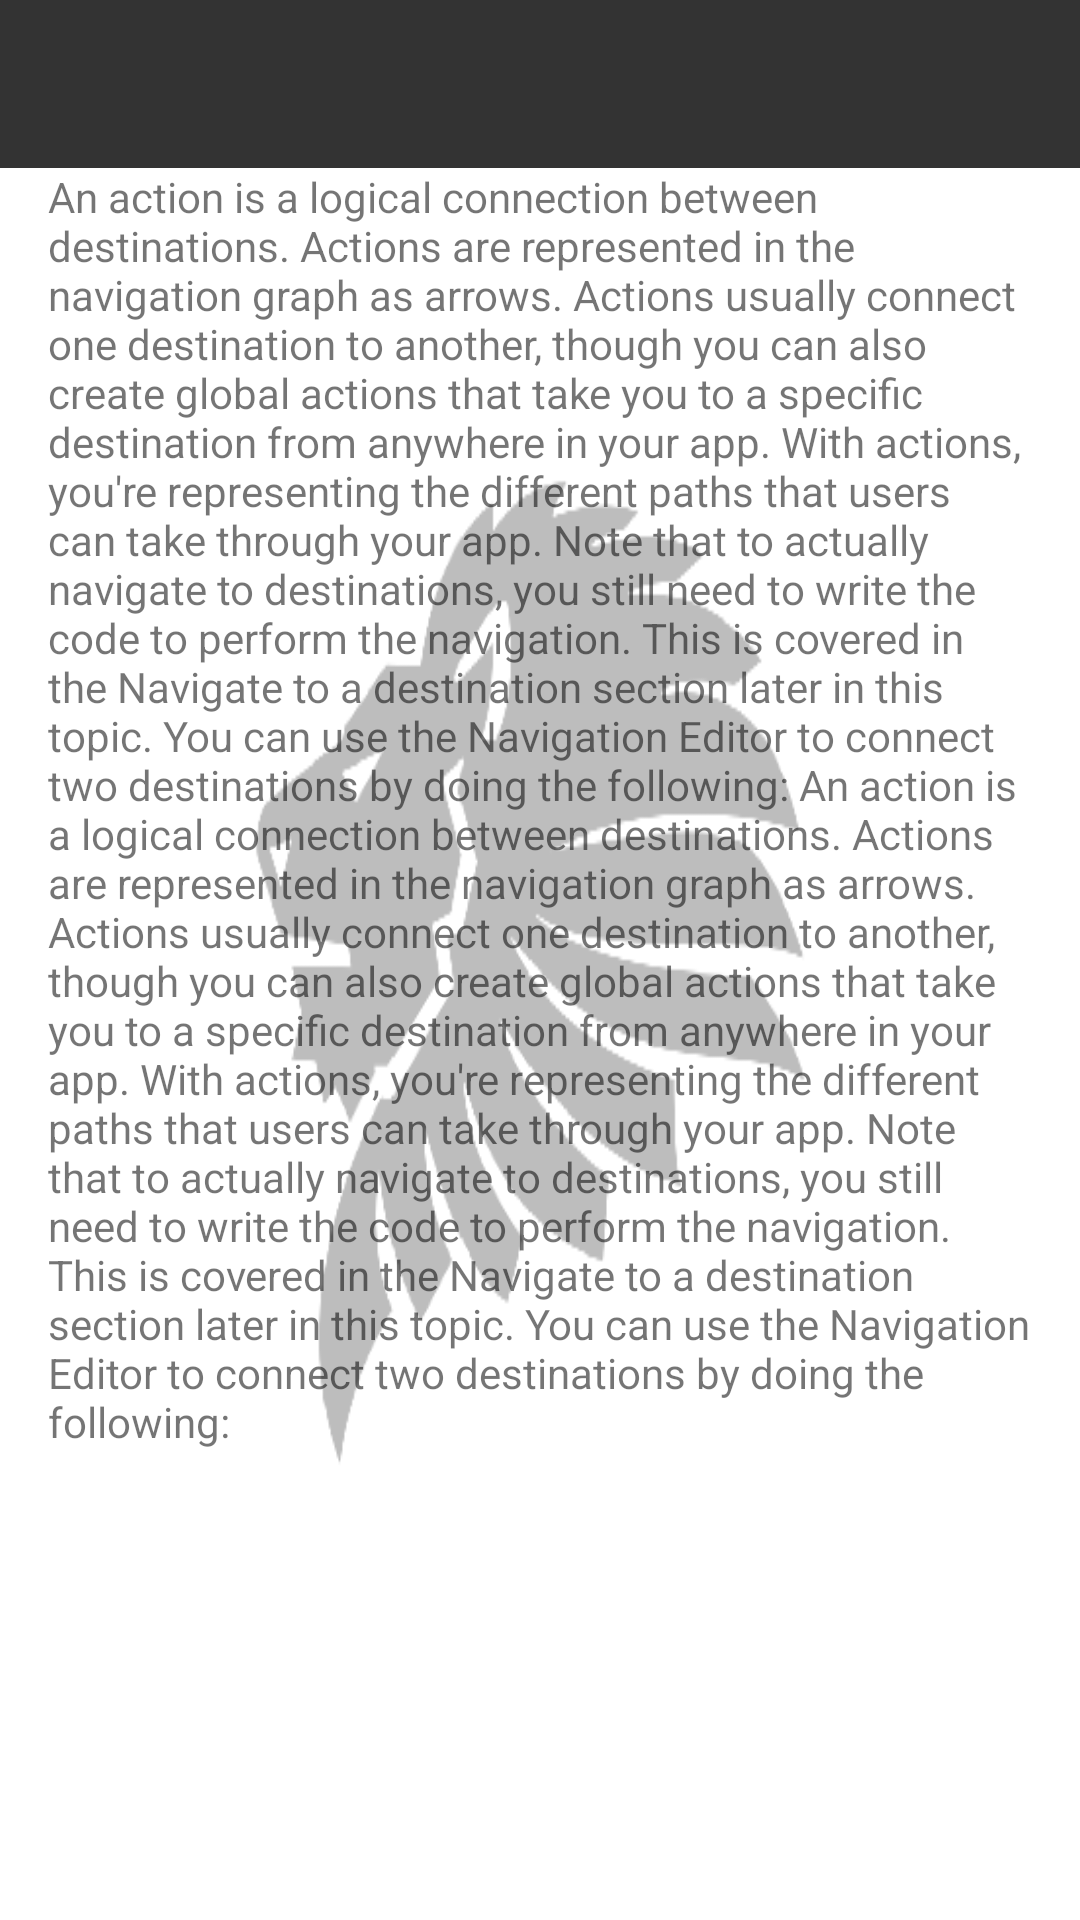

Produce the Android XML layout that renders to this screen, including the resource entries it uses.
<!-- AndroidManifest.xml: activity theme AppThemeNoAppBar -->
<!-- res/layout/activity_formula_book.xml -->
<?xml version="1.0" encoding="utf-8"?>
<LinearLayout xmlns:android="http://schemas.android.com/apk/res/android"
    xmlns:app="http://schemas.android.com/apk/res-auto"
    xmlns:tools="http://schemas.android.com/tools"
    android:layout_width="match_parent"
    android:layout_height="wrap_content"
    tools:context=".FormulaBookActivity" android:background="@drawable/lion3"
    android:orientation="vertical" android:fitsSystemWindows="true">

    <androidx.appcompat.widget.Toolbar
        android:id="@+id/toolbar2"
        app:contentInsetRight="0dp"
        app:contentInsetLeft="0dp"
        android:paddingTop="0dp"
        android:clipToPadding="false"
        android:layout_width="match_parent"
        android:layout_height="?actionBarSize"
        android:background="?attr/colorPrimary"
        android:elevation="0dp"
        android:minHeight="?attr/actionBarSize"

        android:theme="?attr/actionBarTheme"
        app:contentInsetStart="0dp"
        app:contentInsetStartWithNavigation="0dp"
         />

    <TextView
        android:id="@+id/textView39"
        android:layout_width="match_parent"
        android:layout_height="match_parent"
        android:layout_marginStart="16dp"
        android:layout_marginEnd="16dp"
        android:background="@android:color/transparent"
        android:text="@string/formula_text"
        />

</LinearLayout>
<!-- resources referenced by this layout -->
<resources>
  <!-- drawable lion3: png bitmap (drawable, 13530 bytes) -->
  <string name="formula_text">An action is a logical connection between destinations. Actions are represented in the navigation graph as arrows. Actions usually connect one destination to another, though you can also create global actions that take you to a specific destination from anywhere in your app.
  
  With actions, you\'re representing the different paths that users can take through your app. Note that to actually navigate to destinations, you still need to write the code to perform the navigation. This is covered in the Navigate to a destination section later in this topic.
  
  You can use the Navigation Editor to connect two destinations by doing the following:
      An action is a logical connection between destinations. Actions are represented in the navigation graph as arrows. Actions usually connect one destination to another, though you can also create global actions that take you to a specific destination from anywhere in your app.
  
  With actions, you\'re representing the different paths that users can take through your app. Note that to actually navigate to destinations, you still need to write the code to perform the navigation. This is covered in the Navigate to a destination section later in this topic.
  
  You can use the Navigation Editor to connect two destinations by doing the following:</string>
  <style name="AppThemeNoAppBar" parent="Theme.AppCompat.Light.NoActionBar">
          <item name="fontFamily">@font/play</item>
          <item name="colorPrimary">#333333</item>
          <item name="colorPrimaryDark">#0d0d0d</item>
          <item name="colorAccent">@android:color/white</item>
          <item name="contentInsetStart">0dp</item>
          <item name="contentInsetEnd">0dp</item>
          <item name="android:windowDrawsSystemBarBackgrounds">true</item>
          <item name="android:statusBarColor">@android:color/transparent</item>
          <item name="android:windowTranslucentStatus">true</item>
      </style>
</resources>
